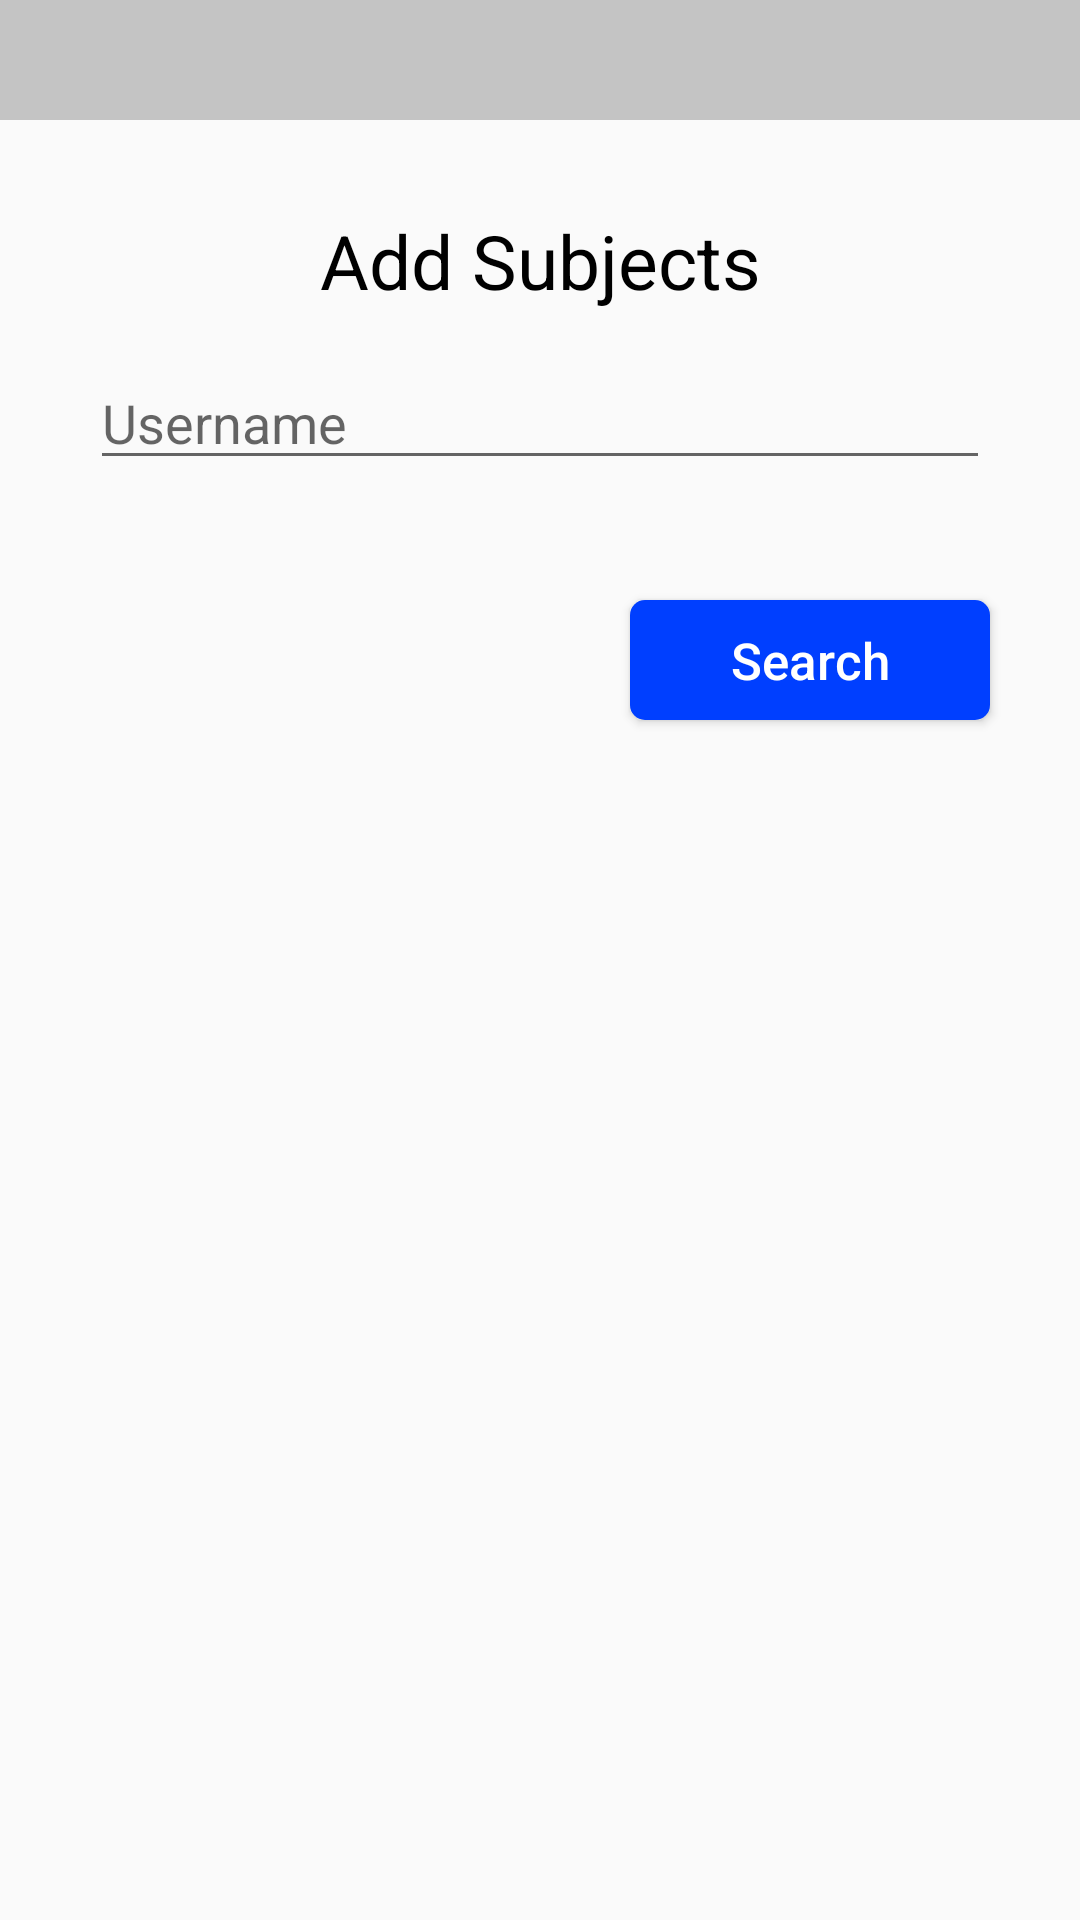

This screen was rendered from an Android layout file. Write that file and the resources it references.
<!-- AndroidManifest.xml: application theme Theme.ModuleTracker -->
<!-- res/layout/activity_assigning_teachers.xml -->
<?xml version="1.0" encoding="utf-8"?>
<androidx.constraintlayout.widget.ConstraintLayout xmlns:android="http://schemas.android.com/apk/res/android"
    xmlns:app="http://schemas.android.com/apk/res-auto"
    xmlns:tools="http://schemas.android.com/tools"
    android:layout_width="match_parent"
    android:layout_height="match_parent"
    tools:context=".AssigningTeachers">

    <View
        android:id="@+id/view3"
        android:layout_width="match_parent"
        android:layout_height="40dp"
        android:background="@color/cardview_shadow_start_color"
        app:layout_constraintEnd_toEndOf="parent"
        app:layout_constraintStart_toStartOf="parent"
        app:layout_constraintTop_toTopOf="parent" />

    <TextView
        android:id="@+id/lb_name"
        android:layout_width="wrap_content"
        android:layout_height="wrap_content"
        android:layout_marginStart="16dp"
        android:layout_marginLeft="16dp"
        android:layout_marginTop="8dp"
        android:text=""
        android:textColor="@color/black"
        android:textSize="15sp"
        app:layout_constraintStart_toStartOf="@+id/view3"
        app:layout_constraintTop_toTopOf="@+id/view3" />

    <TextView
        android:id="@+id/lb_date"
        android:layout_width="wrap_content"
        android:layout_height="wrap_content"
        android:layout_marginTop="8dp"
        android:layout_marginEnd="16dp"
        android:layout_marginRight="16dp"
        android:text=""
        android:textColor="@color/black"
        android:textSize="15sp"
        app:layout_constraintEnd_toEndOf="@+id/view3"
        app:layout_constraintTop_toTopOf="@+id/view3" />

    <ImageView
        android:id="@+id/ic_at_menu_bar"
        android:layout_width="25dp"
        android:layout_height="25dp"
        android:layout_marginStart="30dp"
        android:layout_marginLeft="30dp"
        android:layout_marginTop="20dp"
        android:contentDescription="TODO"
        android:src="@drawable/menu_bar_icon"
        app:layout_constraintStart_toStartOf="parent"
        app:layout_constraintTop_toBottomOf="@+id/view3" />

    <TextView
        android:layout_width="wrap_content"
        android:layout_height="wrap_content"
        android:layout_marginTop="30dp"
        android:text="Add Subjects"
        android:textColor="@color/black"
        android:textSize="25sp"
        app:layout_constraintEnd_toEndOf="parent"
        app:layout_constraintStart_toStartOf="parent"
        app:layout_constraintTop_toBottomOf="@+id/view3" />

    <EditText
        android:id="@+id/edt_teacher_assigning"
        android:layout_width="match_parent"
        android:layout_height="40dp"
        android:layout_marginStart="30dp"
        android:layout_marginLeft="30dp"
        android:layout_marginTop="80dp"
        android:layout_marginEnd="30dp"
        android:layout_marginRight="30dp"
        android:hint="Username"
        app:layout_constraintEnd_toEndOf="parent"
        app:layout_constraintStart_toStartOf="parent"
        app:layout_constraintTop_toBottomOf="@+id/view3" />

    <Button
        android:id="@+id/btn_teacher_assigning_search"
        android:layout_width="120dp"
        android:layout_height="40dp"
        android:layout_marginTop="40dp"
        android:layout_marginEnd="30dp"
        android:layout_marginRight="30dp"
        android:textSize="17sp"
        android:background="@drawable/mt_button2"
        android:text="Search"
        android:textAllCaps="false"
        android:textColor="@color/white"
        app:layout_constraintEnd_toEndOf="parent"
        app:layout_constraintTop_toBottomOf="@+id/edt_teacher_assigning" />


</androidx.constraintlayout.widget.ConstraintLayout>
<!-- resources referenced by this layout -->
<resources>
  <color name="black">#FF000000</color>
  <color name="white">#FFFFFFFF</color>
  <!-- drawable mt_button2 (drawable) -->
  <?xml version="1.0" encoding="utf-8"?>
  <selector xmlns:android="http://schemas.android.com/apk/res/android">
      <item android:state_pressed="true">
          <shape android:shape="rectangle">
              <corners android:radius="5dp"/>
              <gradient android:angle="-90"
                  android:startColor="@color/royal_azure"
                  android:endColor="@color/navy_blue"/>
          </shape>
      </item>
      <item>
          <shape android:shape="rectangle">
              <corners android:radius="5dp"/>
              <solid android:color="@color/royal_azure"/>
          </shape>
      </item>
  
  </selector>
  <style name="Theme.ModuleTracker" parent="Theme.AppCompat.Light.NoActionBar">
          
          <item name="colorPrimary">@color/purple_500</item>
          <item name="colorPrimaryVariant">@color/purple_700</item>
          <item name="colorOnPrimary">@color/white</item>
          
          <item name="colorSecondary">@color/teal_200</item>
          <item name="colorSecondaryVariant">@color/teal_700</item>
          <item name="colorOnSecondary">@color/black</item>
          
      </style>
  <color name="royal_azure">#FF003FFF</color>
  <color name="navy_blue">#FF001E96</color>
  <color name="purple_500">#FF6200EE</color>
  <color name="purple_700">#FF3700B3</color>
  <color name="teal_200">#FF03DAC5</color>
  <color name="teal_700">#FF018786</color>
</resources>
